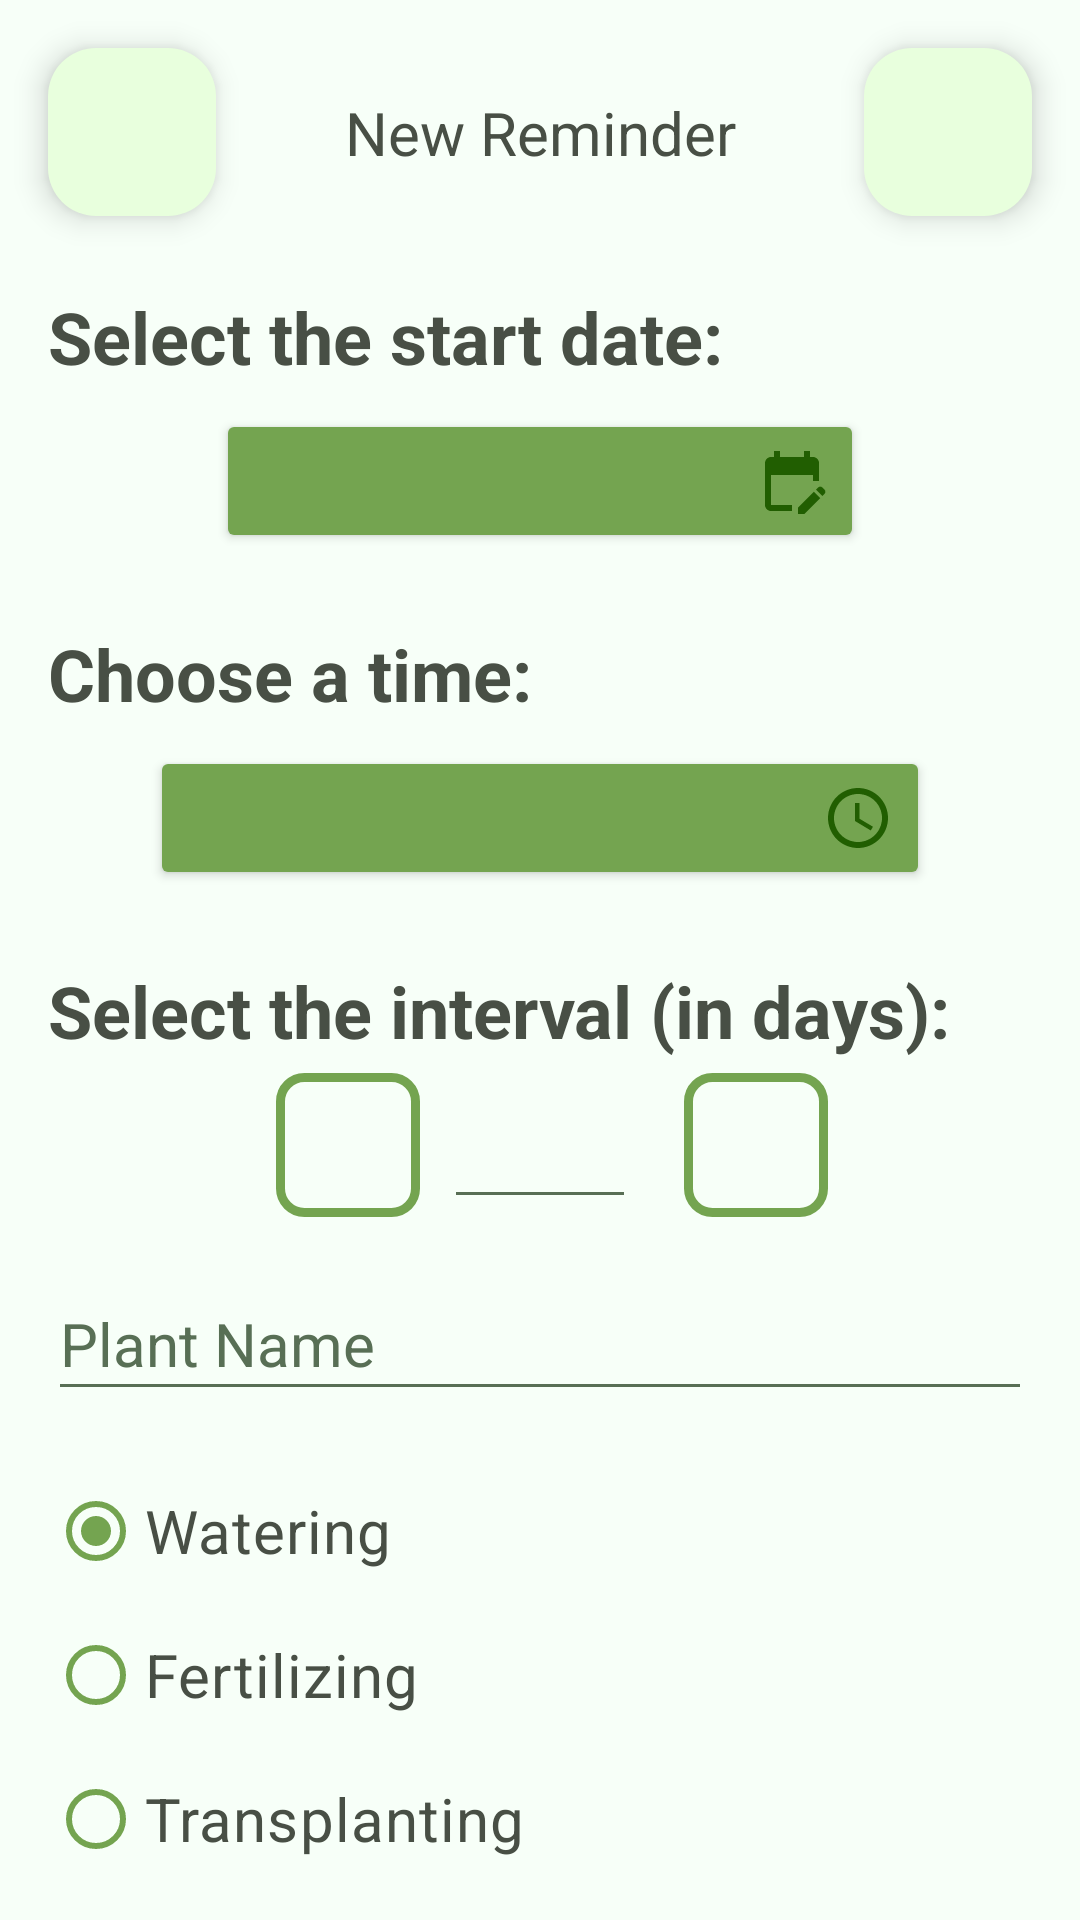

Android layout source for this screen:
<!-- AndroidManifest.xml: application theme Base.Theme.PlantCare -->
<!-- res/layout/fragment_alarm_creation.xml -->
<?xml version="1.0" encoding="utf-8"?>
<androidx.constraintlayout.widget.ConstraintLayout xmlns:android="http://schemas.android.com/apk/res/android"
    xmlns:app="http://schemas.android.com/apk/res-auto"
    xmlns:tools="http://schemas.android.com/tools"
    android:layout_width="match_parent"
    android:layout_height="match_parent"
    android:background="@color/background">

    <com.google.android.material.floatingactionbutton.FloatingActionButton
        android:id="@+id/confirmButton"
        android:layout_width="wrap_content"
        android:layout_height="wrap_content"
        android:layout_margin="16dp"
        android:backgroundTint="@color/fab"
        android:contentDescription="@string/confirm"
        android:src="@drawable/ic_check"
        app:layout_constraintEnd_toEndOf="parent"
        app:layout_constraintTop_toTopOf="parent"
        app:tint="@color/icons" />

    <com.google.android.material.floatingactionbutton.FloatingActionButton
        android:id="@+id/cancelButton"
        android:layout_width="wrap_content"
        android:layout_height="wrap_content"
        android:layout_margin="16dp"
        android:backgroundTint="@color/fab"
        android:contentDescription="@string/cancel"
        android:src="@drawable/ic_close"
        app:layout_constraintStart_toStartOf="parent"
        app:layout_constraintTop_toTopOf="parent"
        app:tint="@color/icons" />

    <TextView
        android:id="@+id/select_start_date_label"
        android:layout_width="wrap_content"
        android:layout_height="wrap_content"
        android:layout_marginTop="24dp"
        android:text="@string/select_start_date"
        android:textColor="@color/text"
        android:textSize="24sp"
        android:textStyle="bold"
        app:layout_constraintStart_toStartOf="@id/cancelButton"
        app:layout_constraintTop_toBottomOf="@id/cancelButton" />

    <Button
        android:id="@+id/date_selector"
        android:layout_width="0dp"
        android:layout_height="wrap_content"
        android:layout_marginTop="8dp"
        android:backgroundTint="@color/button"
        android:drawableEnd="@drawable/ic_edit_date"
        android:lines="1"
        android:textColor="@color/text_contrast"
        android:textSize="16sp"
        app:layout_constraintEnd_toStartOf="@id/confirmButton"
        app:layout_constraintStart_toEndOf="@id/cancelButton"
        app:layout_constraintTop_toBottomOf="@id/select_start_date_label"
        tools:text="04.04.2024" />

    <TextView
        android:id="@+id/select_time_label"
        android:layout_width="wrap_content"
        android:layout_height="wrap_content"
        android:layout_marginTop="24dp"
        android:text="@string/select_time"
        android:textColor="@color/text"
        android:textSize="24sp"
        android:textStyle="bold"
        app:layout_constraintStart_toStartOf="@id/cancelButton"
        app:layout_constraintTop_toBottomOf="@id/date_selector" />

    <Button
        android:id="@+id/time_selector"
        android:layout_width="260dp"
        android:layout_height="wrap_content"
        android:layout_marginTop="8dp"
        android:backgroundTint="@color/button"
        android:drawableEnd="@drawable/ic_edit_time"
        android:lines="1"
        android:textColor="@color/text_contrast"
        android:textSize="16sp"
        app:layout_constraintEnd_toStartOf="@id/confirmButton"
        app:layout_constraintStart_toEndOf="@id/cancelButton"
        app:layout_constraintTop_toBottomOf="@id/select_time_label"
        tools:text="04:04" />

    <TextView
        android:layout_width="wrap_content"
        android:layout_height="wrap_content"
        android:text="@string/new_alarm"
        android:textColor="@color/text"
        android:textSize="20sp"
        app:layout_constraintBottom_toBottomOf="@id/confirmButton"
        app:layout_constraintEnd_toEndOf="@id/confirmButton"
        app:layout_constraintStart_toStartOf="@id/cancelButton"
        app:layout_constraintTop_toTopOf="@id/cancelButton" />

    <TextView
        android:id="@+id/interval_label"
        android:layout_width="0dp"
        android:layout_height="wrap_content"
        android:layout_marginTop="24dp"
        android:text="@string/select_interval"
        android:textColor="@color/text"
        android:textSize="24sp"
        android:textStyle="bold"
        app:layout_constraintStart_toStartOf="@id/select_time_label"
        app:layout_constraintTop_toBottomOf="@id/time_selector" />

    <EditText
        android:id="@+id/interval_value"
        android:layout_width="64dp"
        android:layout_height="wrap_content"
        android:layout_marginStart="16dp"
        android:layout_marginTop="4dp"
        android:layout_marginEnd="16dp"
        android:backgroundTint="@color/text_hint"
        android:gravity="center_horizontal"
        android:importantForAutofill="no"
        android:inputType="number"
        android:maxLength="3"
        android:textColor="@color/text"
        android:textColorHighlight="@color/text_highlight"
        android:textCursorDrawable="@drawable/custom_cursor"
        android:textSelectHandle="@drawable/custom_handle"
        android:textSelectHandleLeft="@drawable/custom_handle_left"
        android:textSelectHandleRight="@drawable/custom_handle_right"
        android:textSize="24sp"
        android:textStyle="bold"
        app:layout_constraintEnd_toEndOf="parent"
        app:layout_constraintStart_toStartOf="parent"
        app:layout_constraintTop_toBottomOf="@id/interval_label"
        tools:ignore="LabelFor"
        tools:text="404" />

    <ImageButton
        android:id="@+id/remove_button"
        android:layout_width="48dp"
        android:layout_height="48dp"
        android:layout_marginEnd="8dp"
        android:background="@drawable/button_border"
        android:backgroundTint="@color/button"
        android:importantForAccessibility="no"
        android:src="@drawable/ic_remove"
        app:layout_constraintBottom_toBottomOf="@id/interval_value"
        app:layout_constraintEnd_toStartOf="@id/interval_value"
        app:layout_constraintTop_toTopOf="@id/interval_value"
        app:tint="@color/button" />

    <ImageButton
        android:id="@+id/add_button"
        android:layout_width="48dp"
        android:layout_height="48dp"
        android:layout_marginStart="16dp"
        android:background="@drawable/button_border"
        android:backgroundTint="@color/button"
        android:importantForAccessibility="no"
        android:src="@drawable/ic_add"
        app:layout_constraintBottom_toBottomOf="@id/interval_value"
        app:layout_constraintStart_toEndOf="@id/interval_value"
        app:layout_constraintTop_toTopOf="@id/interval_value"
        app:tint="@color/button" />

    <EditText
        android:id="@+id/nameEditText"
        android:layout_width="match_parent"
        android:layout_height="48dp"
        android:layout_margin="16dp"
        android:autofillHints="name"
        android:backgroundTint="@color/text_hint"
        android:hint="@string/alarm_name_hint"
        android:inputType="text|textNoSuggestions"
        android:maxLength="128"
        android:scrollHorizontally="true"
        android:singleLine="true"
        android:textColor="@color/text"
        android:textColorHighlight="@color/text_highlight"
        android:textColorHint="@color/text_hint"
        android:textCursorDrawable="@drawable/custom_cursor"
        android:textSelectHandle="@drawable/custom_handle"
        android:textSelectHandleLeft="@drawable/custom_handle_left"
        android:textSelectHandleRight="@drawable/custom_handle_right"
        android:textSize="20sp"
        app:layout_constraintTop_toBottomOf="@id/interval_value" />

    <RadioGroup
        android:id="@+id/actionRadioGroup"
        android:layout_width="match_parent"
        android:layout_height="wrap_content"
        android:layout_marginHorizontal="16dp"
        android:layout_marginTop="16dp"
        android:orientation="vertical"
        app:layout_constraintEnd_toEndOf="parent"
        app:layout_constraintStart_toStartOf="parent"
        app:layout_constraintTop_toBottomOf="@id/nameEditText">

        <RadioButton
            android:id="@+id/radioWatering"
            android:layout_width="wrap_content"
            android:layout_height="wrap_content"
            android:checked="true"
            android:text="@string/watering"
            android:textColor="@color/text"
            android:textSize="20sp"
            app:buttonTint="@color/button" />

        <RadioButton
            android:id="@+id/radioFertilizing"
            android:layout_width="wrap_content"
            android:layout_height="wrap_content"
            android:text="@string/fertilize"
            android:textColor="@color/text"
            android:textSize="20sp"
            app:buttonTint="@color/button" />

        <RadioButton
            android:id="@+id/radioTransplanting"
            android:layout_width="wrap_content"
            android:layout_height="wrap_content"
            android:text="@string/transplanting"
            android:textColor="@color/text"
            android:textSize="20sp"
            app:buttonTint="@color/button" />

        <RadioButton
            android:id="@+id/radioWaterSpraying"
            android:layout_width="wrap_content"
            android:layout_height="wrap_content"
            android:text="@string/water_spraying"
            android:textColor="@color/text"
            android:textSize="20sp"
            android:visibility="gone"
            app:buttonTint="@color/button"
            tools:visibility="visible" />
    </RadioGroup>

</androidx.constraintlayout.widget.ConstraintLayout>
<!-- resources referenced by this layout -->
<resources>
  <color name="background">#F7FFF8</color>
  <color name="button">#74A450</color>
  <color name="fab">#E8FFDD</color>
  <color name="icons">#215E01</color>
  <color name="text">#484F45</color>
  <color name="text_contrast">#E8F6E9</color>
  <color name="text_highlight">#6074A450</color>
  <color name="text_hint">#586F55</color>
  <!-- drawable button_border (drawable) -->
  <?xml version="1.0" encoding="utf-8"?>
  <shape xmlns:android="http://schemas.android.com/apk/res/android" android:shape="rectangle">
      <solid android:color="@android:color/transparent" />
      <stroke
          android:width="3dp"
          android:color="@color/button" />
      <corners android:radius="8dp" />
  </shape>
  <!-- drawable custom_cursor (drawable) -->
  <?xml version="1.0" encoding="utf-8"?>
  <vector xmlns:android="http://schemas.android.com/apk/res/android"
      android:width="2dp"
      android:height="24dp"
      android:viewportWidth="2"
      android:viewportHeight="24">
      <path android:fillColor="@color/icons" android:pathData="M0,0h2v24h-2z"/>
  </vector>
  <string name="alarm_name_hint">Plant Name</string>
  <string name="cancel">Cancel</string>
  <string name="confirm">Confirm</string>
  <string name="fertilize">Fertilizing</string>
  <string name="new_alarm">New Reminder</string>
  <string name="select_interval">Select the interval (in days):</string>
  <string name="select_start_date">Select the start date:</string>
  <string name="select_time">Choose a time:</string>
  <string name="transplanting">Transplanting</string>
  <string name="water_spraying">Water spraying</string>
  <string name="watering">Watering</string>
  <style name="Base.Theme.PlantCare" parent="Theme.Material3.DayNight.NoActionBar">
          <item name="searchViewStyle">@style/CustomSearchViewStyle</item>
  
          <item name="android:datePickerDialogTheme">@style/CustomDatePickerDialog</item>
          <item name="android:timePickerDialogTheme">@style/CustomTimePickerDialog</item>
          <item name="android:popupMenuStyle">@style/PopupMenuOverlay</item>
      </style>
  <style name="CustomSearchViewStyle" parent="android:Widget.Material.SearchView">
          <item name="android:editTextColor">@color/text</item>
          <item name="android:textCursorDrawable">@drawable/cursor_search_view</item>
          <item name="android:textColor">@color/text</item>
          <item name="android:textColorHint">@color/text_hint</item>
          <item name="android:tint">@color/text</item>
      </style>
  <style name="CustomDatePickerDialog" parent="ThemeOverlay.MaterialComponents.MaterialCalendar">
          <item name="colorPrimary">@color/icons</item>
          <item name="colorAccent">@color/button</item>
          <item name="colorSurface">@color/background</item>
      </style>
  <style name="CustomTimePickerDialog" parent="ThemeOverlay.MaterialComponents.TimePicker">
          <item name="colorPrimary">@color/icons</item>
          <item name="colorAccent">@color/button</item>
          <item name="colorSurface">@color/background</item>
          <item name="android:timePickerStyle">@style/CustomTimePickerWidgetStyle</item>
      </style>
  <style name="PopupMenuOverlay" parent="Widget.Material3.PopupMenu.ListPopupWindow">
          <item name="colorControlNormal">@color/fab</item>
          <item name="android:textColorPrimary">@color/text</item>
          <item name="android:popupBackground">@color/transparent_panel</item>
      </style>
  <!-- drawable cursor_search_view (drawable) -->
  <?xml version="1.0" encoding="utf-8"?>
  <shape xmlns:android="http://schemas.android.com/apk/res/android">
      <solid android:color="@color/text_hint"/>
      <size android:width="1dp" />
  </shape>
  <color name="transparent_panel">#D0AFDDAF</color>
  <style name="TextAppearance.TimePickerDialogStyle.TimeLabel" parent="@android:style/TextAppearance.Material">
          <item name="android:textSize">60sp</item>
          <item name="android:textColor">@color/text_contrast</item>
      </style>
</resources>
